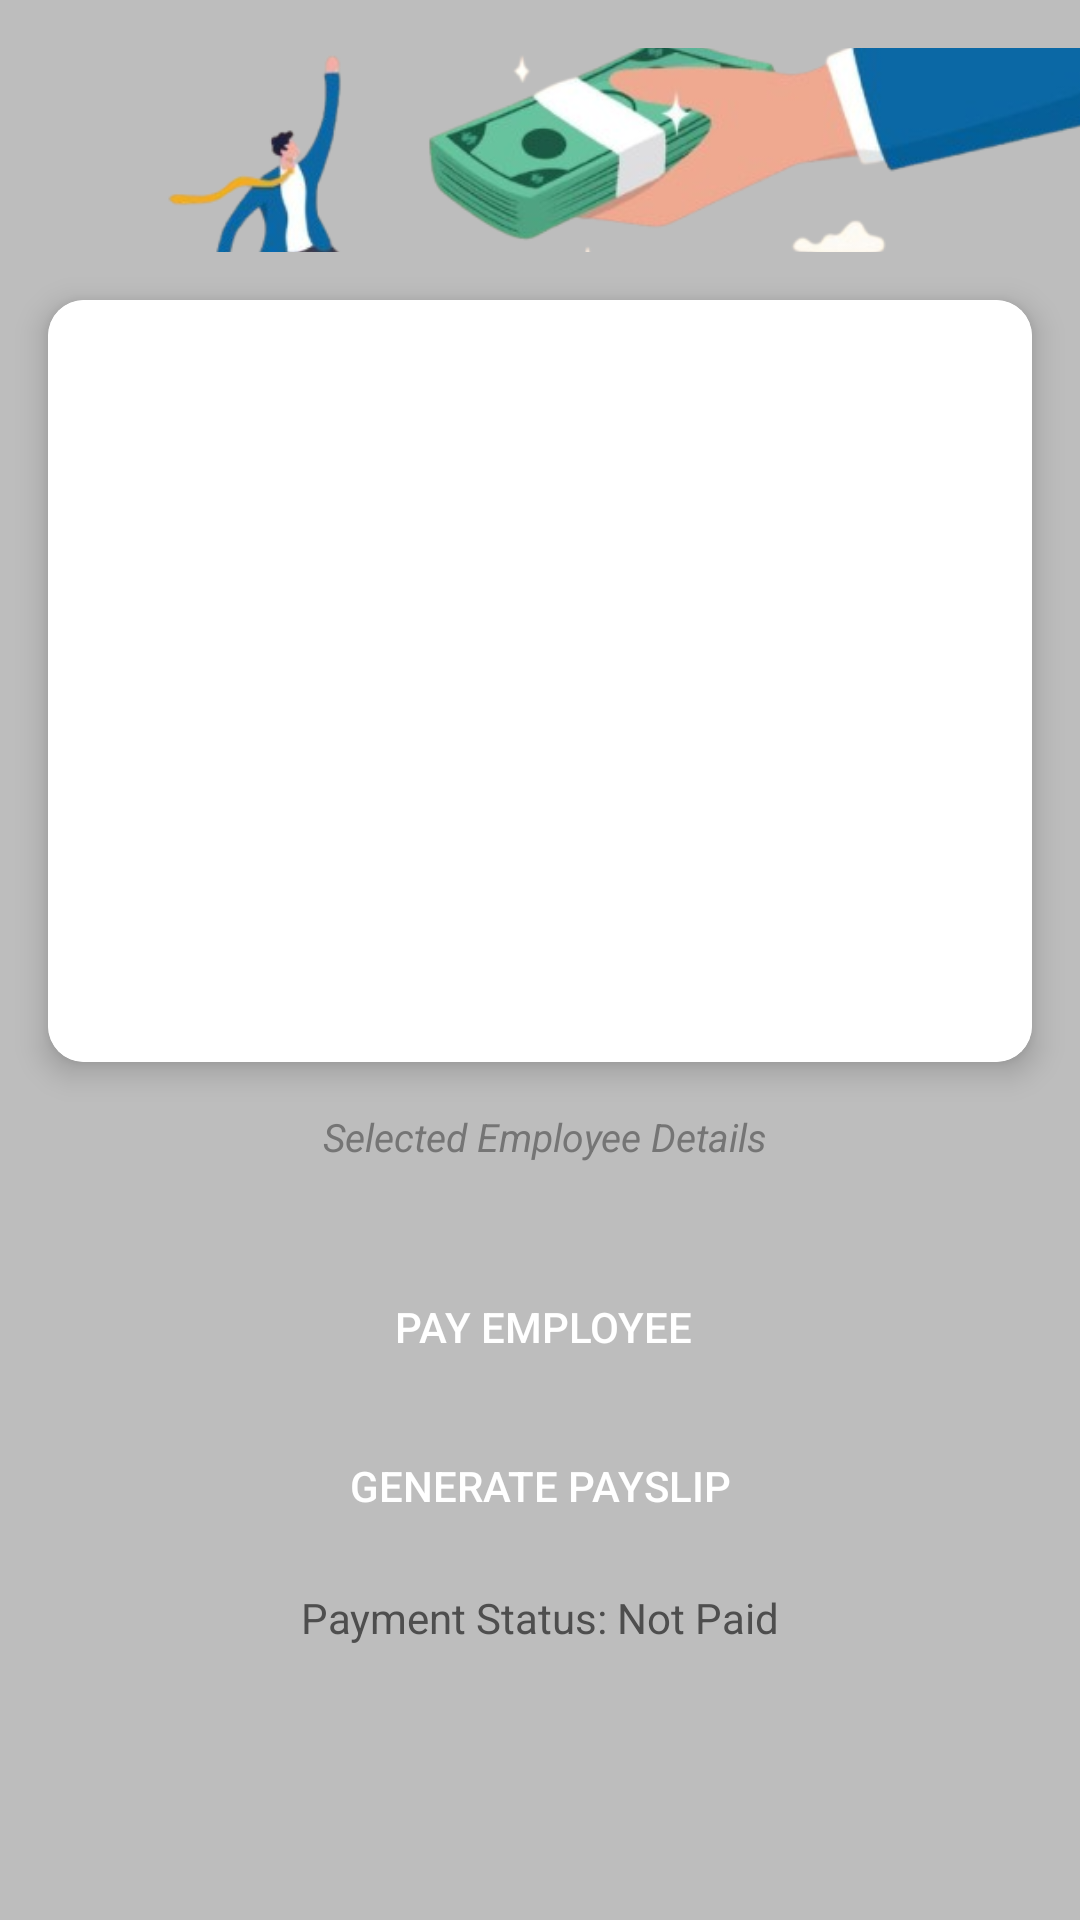

Write the Android layout XML for this screen, with the resource values it uses.
<!-- AndroidManifest.xml: application theme Theme.PayrollApplicationSystem -->
<!-- res/layout/activity_pay_employee.xml -->
<?xml version="1.0" encoding="utf-8"?>
<androidx.constraintlayout.widget.ConstraintLayout
    xmlns:android="http://schemas.android.com/apk/res/android"
    xmlns:app="http://schemas.android.com/apk/res-auto"
    xmlns:tools="http://schemas.android.com/tools"
    android:id="@+id/main"
    android:layout_width="match_parent"
    android:layout_height="match_parent"
    android:background="#BDBDBD"
    tools:context=".PayEmployeeActivity">

    

    

    <ImageView
        android:id="@+id/headerImage"
        android:layout_width="362dp"
        android:layout_height="68dp"
        android:layout_marginTop="16dp"
        android:contentDescription="Header Image"
        android:scaleType="centerCrop"
        android:src="@drawable/payemployee"
        app:layout_constraintEnd_toEndOf="parent"
        app:layout_constraintHorizontal_bias="0.0"
        app:layout_constraintStart_toStartOf="parent"
        app:layout_constraintTop_toTopOf="parent" />

    <androidx.cardview.widget.CardView
        android:id="@+id/cardViewEmployeeList"
        android:layout_width="0dp"
        android:layout_height="254dp"
        android:layout_marginTop="16dp"
        android:layout_marginStart="16dp"
        android:layout_marginEnd="16dp"
        android:padding="16dp"
        app:cardCornerRadius="12dp"
        app:cardElevation="6dp"
        app:layout_constraintTop_toBottomOf="@id/headerImage"
        app:layout_constraintStart_toStartOf="parent"
        app:layout_constraintEnd_toEndOf="parent">

        <ListView
            android:id="@+id/employeeList"
            android:layout_width="match_parent"
            android:layout_height="match_parent"
            android:background="@android:color/white"
            android:divider="@android:color/darker_gray"
            android:dividerHeight="1dp"
            android:padding="8dp" />
    </androidx.cardview.widget.CardView>

    

    
    <TextView
        android:id="@+id/selectedEmployeeDetails"
        android:layout_width="wrap_content"
        android:layout_height="wrap_content"
        android:layout_marginStart="16dp"
        android:layout_marginTop="4dp"
        android:layout_marginEnd="14dp"
        android:paddingTop="12dp"
        android:text="Selected Employee Details"
        android:textColor="#757575"
        android:textSize="13sp"
        android:textStyle="italic"
        app:layout_constraintEnd_toEndOf="parent"
        app:layout_constraintHorizontal_bias="0.505"
        app:layout_constraintStart_toStartOf="parent"
        app:layout_constraintTop_toBottomOf="@id/cardViewEmployeeList" />

    

    <Button
        android:id="@+id/payEmployeeBtn"
        android:layout_width="180dp"
        android:layout_height="45dp"
        android:layout_marginStart="16dp"
        android:layout_marginTop="32dp"
        android:layout_marginEnd="16dp"
        android:background="@drawable/rounded_green_button"
        android:padding="12dp"
        android:text="Pay Employee"
        android:textColor="@android:color/white"
        app:layout_constraintEnd_toEndOf="parent"
        app:layout_constraintHorizontal_bias="0.506"
        app:layout_constraintStart_toStartOf="parent"
        app:layout_constraintTop_toBottomOf="@id/selectedEmployeeDetails" />

    <Button
        android:id="@+id/generatePayslipBtn"
        android:layout_width="180dp"
        android:layout_height="45dp"
        android:layout_marginStart="16dp"
        android:layout_marginTop="8dp"
        android:layout_marginEnd="16dp"
        android:background="@drawable/rounded_orange_button"
        android:padding="12dp"
        android:text="Generate Payslip"
        android:textColor="@android:color/white"
        app:layout_constraintTop_toBottomOf="@id/payEmployeeBtn"
        app:layout_constraintStart_toStartOf="parent"
        app:layout_constraintEnd_toEndOf="parent" />

    
    <TextView
        android:id="@+id/paymentStatus"
        android:layout_width="wrap_content"
        android:layout_height="wrap_content"
        android:layout_marginStart="16dp"
        android:layout_marginTop="12dp"
        android:layout_marginEnd="16dp"
        android:text="Payment Status: Not Paid"
        android:textColor="#4E4E4E"
        android:textSize="14sp"
        app:layout_constraintTop_toBottomOf="@id/generatePayslipBtn"
        app:layout_constraintStart_toStartOf="parent"
        app:layout_constraintEnd_toEndOf="parent" />

</androidx.constraintlayout.widget.ConstraintLayout>
<!-- resources referenced by this layout -->
<resources>
  <!-- drawable payemployee: png bitmap (drawable, 87536 bytes) -->
  <style name="Theme.PayrollApplicationSystem" parent="Theme.AppCompat.Light.NoActionBar" />
</resources>
